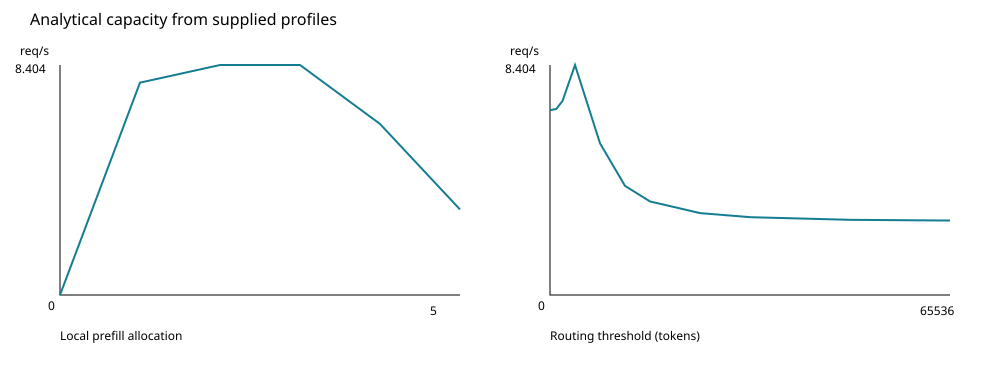

Values plotted in this chart, from the file beside it:
threshold, p, mean_long, mean_short, prefill_instances, decode_instances, throughput, remote_capacity, local_capacity, decode_capacity, egress_gbps
0, 1.0, 6722, , 0, 6, 6.753, 6.753, 0.0, 18.75, 0.09297
0, 1.0, 6722, , 1, 5, 6.753, 6.753, 0.0, 15.62, 0.09297
0, 1.0, 6722, , 2, 4, 6.753, 6.753, 0.0, 12.5, 0.09297
0, 1.0, 6722, , 3, 3, 6.753, 6.753, 0.0, 9.375, 0.09297
0, 1.0, 6722, , 4, 2, 6.25, 6.753, 0.0, 6.25, 0.08605
0, 1.0, 6722, , 5, 1, 3.125, 6.753, 0.0, 3.125, 0.04302
1024, 0.975, 6874, 782.2, 0, 6, 0.0, 6.628, 0.0, 18.75, 0.0
1024, 0.975, 6874, 782.2, 1, 5, 6.798, 6.628, 8.077, 15.62, 0.09331
1024, 0.975, 6874, 782.2, 2, 4, 6.798, 6.628, 16.15, 12.5, 0.09331
1024, 0.975, 6874, 782.2, 3, 3, 6.798, 6.628, 24.23, 9.375, 0.09331
1024, 0.975, 6874, 782.2, 4, 2, 6.25, 6.628, 32.31, 6.25, 0.0858
1024, 0.975, 6874, 782.2, 5, 1, 3.125, 6.628, 40.39, 3.125, 0.0429
2048, 0.863, 7561, 1438, 0, 6, 0.0, 6.118, 0.0, 18.75, 0.0
2048, 0.863, 7561, 1438, 1, 5, 7.089, 6.118, 5.304, 15.62, 0.09474
2048, 0.863, 7561, 1438, 2, 4, 7.089, 6.118, 10.61, 12.5, 0.09474
2048, 0.863, 7561, 1438, 3, 3, 7.089, 6.118, 15.91, 9.375, 0.09474
2048, 0.863, 7561, 1438, 4, 2, 6.25, 6.118, 21.21, 6.25, 0.08352
2048, 0.863, 7561, 1438, 5, 1, 3.125, 6.118, 26.52, 3.125, 0.04176
4096, 0.5899, 9651, 2510, 0, 6, 0.0, 4.957, 0.0, 18.75, 0.0
4096, 0.5899, 9651, 2510, 1, 5, 7.761, 4.957, 3.183, 15.62, 0.09048
4096, 0.5899, 9651, 2510, 2, 4, 8.404, 4.957, 6.366, 12.5, 0.09799
4096, 0.5899, 9651, 2510, 3, 3, 8.404, 4.957, 9.549, 9.375, 0.09799
4096, 0.5899, 9651, 2510, 4, 2, 6.25, 4.957, 12.73, 6.25, 0.07287
4096, 0.5899, 9651, 2510, 5, 1, 3.125, 4.957, 15.92, 3.125, 0.03643
8192, 0.2611, 14441, 3995, 0, 6, 0.0, 3.455, 0.0, 18.75, 0.0
8192, 0.2611, 14441, 3995, 1, 5, 2.772, 3.455, 2.048, 15.62, 0.02141
8192, 0.2611, 14441, 3995, 2, 4, 5.544, 3.455, 4.097, 12.5, 0.04281
8192, 0.2611, 14441, 3995, 3, 3, 8.317, 3.455, 6.145, 9.375, 0.06422
8192, 0.2611, 14441, 3995, 4, 2, 6.25, 3.455, 8.194, 6.25, 0.04826
8192, 0.2611, 14441, 3995, 5, 1, 3.125, 3.455, 10.24, 3.125, 0.02413
12288, 0.1255, 19294, 4919, 0, 6, 0.0, 2.554, 0.0, 18.75, 0.0
12288, 0.1255, 19294, 4919, 1, 5, 1.993, 2.554, 1.743, 15.62, 0.009884
12288, 0.1255, 19294, 4919, 2, 4, 3.987, 2.554, 3.487, 12.5, 0.01977
12288, 0.1255, 19294, 4919, 3, 3, 5.98, 2.554, 5.23, 9.375, 0.02965
12288, 0.1255, 19294, 4919, 4, 2, 6.25, 2.554, 6.973, 6.25, 0.03099
12288, 0.1255, 19294, 4919, 5, 1, 3.125, 2.554, 8.716, 3.125, 0.01549
16384, 0.06559, 24058, 5506, 0, 6, 0.0, 1.997, 0.0, 18.75, 0.0
16384, 0.06559, 24058, 5506, 1, 5, 1.709, 1.997, 1.597, 15.62, 0.005523
16384, 0.06559, 24058, 5506, 2, 4, 3.418, 1.997, 3.194, 12.5, 0.01105
16384, 0.06559, 24058, 5506, 3, 3, 5.127, 1.997, 4.791, 9.375, 0.01657
16384, 0.06559, 24058, 5506, 4, 2, 6.25, 1.997, 6.388, 6.25, 0.0202
16384, 0.06559, 24058, 5506, 5, 1, 3.125, 1.997, 7.985, 3.125, 0.0101
24576, 0.02153, 33157, 6141, 0, 6, 0.0, 1.411, 0.0, 18.75, 0.0
24576, 0.02153, 33157, 6141, 1, 5, 1.496, 1.411, 1.464, 15.62, 0.002187
24576, 0.02153, 33157, 6141, 2, 4, 2.992, 1.411, 2.928, 12.5, 0.004374
24576, 0.02153, 33157, 6141, 3, 3, 4.489, 1.411, 4.392, 9.375, 0.006561
24576, 0.02153, 33157, 6141, 4, 2, 5.985, 1.411, 5.856, 6.25, 0.008748
24576, 0.02153, 33157, 6141, 5, 1, 3.125, 1.411, 7.32, 3.125, 0.004568
32768, 0.008261, 41521, 6432, 0, 6, 0.0, 1.111, 0.0, 18.75, 0.0
32768, 0.008261, 41521, 6432, 1, 5, 1.422, 1.111, 1.41, 15.62, 0.0009988
32768, 0.008261, 41521, 6432, 2, 4, 2.844, 1.111, 2.82, 12.5, 0.001998
32768, 0.008261, 41521, 6432, 3, 3, 4.266, 1.111, 4.23, 9.375, 0.002996
32768, 0.008261, 41521, 6432, 4, 2, 5.687, 1.111, 5.64, 6.25, 0.003995
32768, 0.008261, 41521, 6432, 5, 1, 3.125, 1.111, 7.051, 3.125, 0.002195
49152, 0.001398, 55495, 6654, 0, 6, 0.0, 0.8196, 0.0, 18.75, 0.0
49152, 0.001398, 55495, 6654, 1, 5, 1.374, 0.8196, 1.372, 15.62, 0.0002182
49152, 0.001398, 55495, 6654, 2, 4, 2.747, 0.8196, 2.744, 12.5, 0.0004364
49152, 0.001398, 55495, 6654, 3, 3, 4.121, 0.8196, 4.115, 9.375, 0.0006547
49152, 0.001398, 55495, 6654, 4, 2, 5.495, 0.8196, 5.487, 6.25, 0.0008729
49152, 0.001398, 55495, 6654, 5, 1, 3.125, 0.8196, 6.859, 3.125, 0.0004964
... 6 more rows
